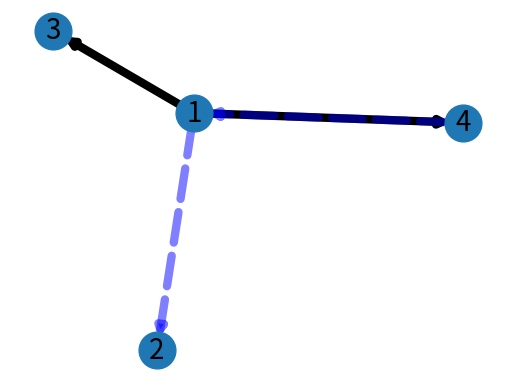

Recreate this plot in Python.
import matplotlib.pyplot as plt
import networkx as nx

# Proof of Concept

g = nx.MultiDiGraph()


g.add_edge('1','2',weight=0.1)
g.add_edge('1','3',weight=0.9)
g.add_edge('1','4',weight=0.9)
g.add_edge('4','1',weight=0.5)



elarge=[(u,v) for (u,v,d) in g.edges(data=True) if d['weight'] > 0.5]
esmall=[(u,v) for (u,v,d) in g.edges(data=True) if d['weight'] <= 0.5]

# node positions
pos=nx.spring_layout(g)

# draw nodes
nx.draw_networkx_nodes(g,pos,node_size=700)

# draw edges
nx.draw_networkx_edges(g,pos,edgelist=elarge,width=6,arrows=True)
nx.draw_networkx_edges(g,pos,edgelist=esmall,width=6,alpha=0.5,edge_color='b',
        style='dashed')


#draw labels
nx.draw_networkx_labels(g,pos,font_size=20,font_family='sans-serif')

plt.axis('off')
plt.savefig("graph.png")
plt.show()
